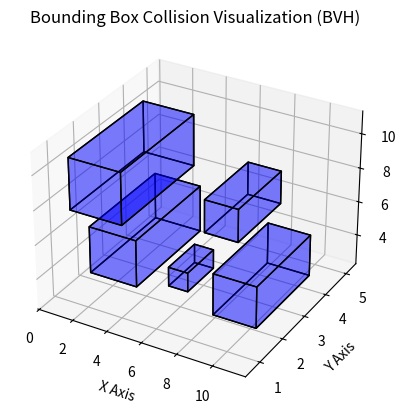

Source code (Python):
from dataclasses import dataclass
from typing import Self
import numpy as np
import matplotlib.pyplot as plt
from mpl_toolkits.mplot3d.art3d import Poly3DCollection
from mpl_toolkits.mplot3d import Axes3D


@dataclass
class BoundingBox:
    # cannot be a dataclass as they are not hashable?
    xmin: np.float64
    ymin: np.float64
    zmin: np.float64
    xmax: np.float64
    ymax: np.float64
    zmax: np.float64

    def is_colliding(self, other: Self):
        """Check if this bounding box collides with another."""
        return (
            self.xmin <= other.xmax
            and self.xmax >= other.xmin
            and self.ymin <= other.ymax
            and self.ymax >= other.ymin
            and self.zmin <= other.zmax
            and self.zmax >= other.zmin
        )


def generate_random_bounding_boxes(
    n, space_size: int = 10
) -> list[BoundingBox]:
    """Generate `n` random bounding boxes within the given space."""
    boxes = []
    for _ in range(n):
        x, y, z = np.random.uniform(0, space_size, 3)
        size = np.random.uniform(1, 3)
        boxes.append(BoundingBox(x, y, z, x + size, y + size, z + size))
    return boxes


def draw_bounding_box(ax: Axes3D, box: BoundingBox, color):
    """Draw a 3D bounding box."""
    vertices = np.array(
        [
            [box.xmin, box.ymin, box.zmin],
            [box.xmax, box.ymin, box.zmin],
            [box.xmax, box.ymax, box.zmin],
            [box.xmin, box.ymax, box.zmin],
            [box.xmin, box.ymin, box.zmax],
            [box.xmax, box.ymin, box.zmax],
            [box.xmax, box.ymax, box.zmax],
            [box.xmin, box.ymax, box.zmax],
        ]
    )

    faces = [
        [vertices[j] for j in [0, 1, 2, 3]],
        [vertices[j] for j in [4, 5, 6, 7]],
        [vertices[j] for j in [0, 1, 5, 4]],
        [vertices[j] for j in [2, 3, 7, 6]],
        [vertices[j] for j in [1, 2, 6, 5]],
        [vertices[j] for j in [4, 7, 3, 0]],
    ]

    ax.add_collection3d(
        Poly3DCollection(
            faces, alpha=0.3, linewidths=1, edgecolors="k", facecolors=color
        )
    )


class NodeBVH:
    """Node for the Bounding Volume Hierarchy (BVH) Tree."""

    box_index: int
    left_index: int | None
    right_index: int | None

    def __init__(
        self,
        box_index: int,
        left: Self | None = None,
        right: Self | None = None,
    ):
        self.box_index = box_index
        self.left = left
        self.right = right

    def is_leaf(self) -> bool:
        return self.right is None and self.left is None


class TreeBVH:
    boxes: list[BoundingBox]
    leaf_count: int
    root: NodeBVH | None

    def __init__(self, boxes: list[BoundingBox]):
        self.boxes = boxes
        self.leaf_count = len(boxes)
        self.gen()

    def min(self, arg1: np.float64, arg2: np.float64):
        if arg1 > arg2:
            return arg2
        return arg1

    def max(self, arg1: np.float64, arg2: np.float64):
        if arg1 < arg2:
            return arg2
        return arg1

    def recurse_gen(self, start_i: int, stop_i: int) -> NodeBVH:
        length = stop_i - start_i
        if length == 1:
            return NodeBVH(box_index=start_i)
        mid = start_i + length // 2
        return self.merge(
            self.recurse_gen(start_i, mid), self.recurse_gen(mid, stop_i)
        )

    def merge(self, left: NodeBVH, right: NodeBVH) -> NodeBVH:
        box_i: int = len(self.boxes)
        self.boxes.append(
            BoundingBox(
                xmin=self.min(
                    self.boxes[left.box_index].xmin,
                    self.boxes[right.box_index].xmin,
                ),
                xmax=self.max(
                    self.boxes[left.box_index].xmax,
                    self.boxes[right.box_index].xmax,
                ),
                ymin=self.min(
                    self.boxes[left.box_index].ymin,
                    self.boxes[right.box_index].ymin,
                ),
                ymax=self.max(
                    self.boxes[left.box_index].ymax,
                    self.boxes[right.box_index].ymax,
                ),
                zmin=self.min(
                    self.boxes[left.box_index].zmin,
                    self.boxes[right.box_index].zmin,
                ),
                zmax=self.max(
                    self.boxes[left.box_index].zmax,
                    self.boxes[right.box_index].zmax,
                ),
            )
        )
        return NodeBVH(box_index=box_i, left=left, right=right)

    def gen(self) -> None:
        if len(self.boxes) == 0:
            self.root = None
            return
        self.root = self.recurse_gen(0, self.leaf_count)

    def collide_r(self, node: NodeBVH, index: int) -> bool:
        if node.box_index == index:
            return False
        if node.box_index < self.leaf_count:
            return bool(
                self.boxes[node.box_index].is_colliding(self.boxes[index])
            )
        if not self.boxes[node.box_index].is_colliding(self.boxes[index]):
            return False
        if node.left is None or node.right is None:
            print("serious error")
            exit(-1)
        return self.collide_r(node.left, index) or self.collide_r(
            node.right, index
        )

    def collisions(self) -> set[int]:
        if self.root == None:
            return set()
        collisions = set()

        for i in range(self.leaf_count):
            if self.collide_r(self.root, i):
                collisions.add(i)

        print(f"Collisions Detected: {len(collisions)} pairs")
        for box_i in collisions:
            print(
                f"Collision: Box({self.boxes[box_i].xmin},"
                f" {self.boxes[box_i].ymin}, {self.boxes[box_i].zmin})"
            )
        return collisions

    def visualize(self) -> None:
        """Plot bounding boxes and highlight colliding ones, with coordinates."""
        fig = plt.figure()
        ax: Axes3D = fig.add_subplot(111, projection="3d")  # type: ignore
        # Extract all boxes involved in collisions
        collisions = self.collisions()

        # Draw each bounding box with the correct color and add coordinate labels
        for box_i in range(self.leaf_count):
            color = "red" if box_i in collisions else "blue"
            draw_bounding_box(ax, self.boxes[box_i], color)

        # Set axis labels
        ax.set_xlabel("X Axis")
        ax.set_ylabel("Y Axis")
        ax.set_zlabel("Z Axis")

        plt.title("Bounding Box Collision Visualization (BVH)")
        plt.show()

    def dump_tree(self) -> None:
        print(self.leaf_count, len(self.boxes))


if __name__ == "__main__":
    num_meshes = 5
    bounding_boxes = generate_random_bounding_boxes(num_meshes)

    bvh = TreeBVH(boxes=bounding_boxes)
    bvh.dump_tree()
    bvh.visualize()
